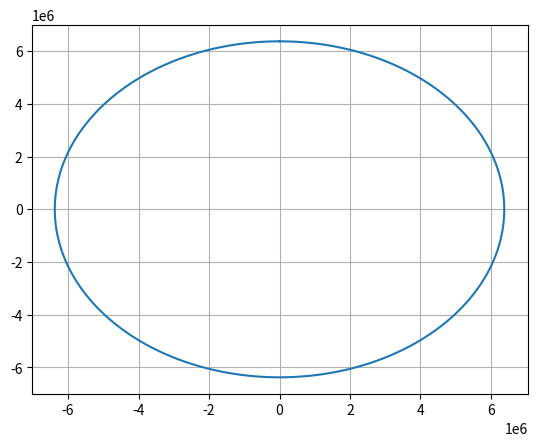

Source code (Python):
import numpy as np
import matplotlib.pyplot as plt
import scipy.integrate as sci

# eq of motions
# F = M*a = M*y"  y : altitude
# // the notations are as follows :
# a' means the first derivative of the value wrt time and a" means the double derivative
# i will add the eq as we need to add in the sims but will show in comments the actual ways they are being used
G = 6.6743e-11
M_e = 5.972e24
Rplanet = 6378e3  # m
# here we will simulate the launch in 2D
mass = 1

#we will be using the yx plane as in the y axs is the y-axis and the x-axis is the same , 
# think of it as slicing the earth from the middle

# see y.png for diagram

def gravity(x,y):
    global G
    global M_e, Rplanet
    r = np.sqrt(x**2 + y**2)
    if r < Rplanet:
        accelX = 0
        accely = 0
        return np.asarray([accelX,accely])
    accelX = ((G*M_e)/r**3 )*x
    accely = ((G*M_e)/r**3 )*y
    return np.asarray([accelX,accely])


# second order differnetial
def derivatives(state, t):
    # state vector will have 2 rows
    y = state[0]
    x =state[1]
    vely = state[2]
    velx = state[3]
    global mass
    # compute ydot - Kinematic rel
    ydot = vely
    xdot = velx
    # Gravity
    GravityF = -gravity(x,y)*mass
    # Aerodynamic
    aero = np.asarray([0.0,0.0])
    # Thrust
    thrust = np.asarray([0.0,0.0])

    Forces = GravityF + aero + thrust

    # yddot
    ddot = Forces / mass

    # state' vector needs to be calculated
    statedot = np.asarray([ydot,xdot, ddot[1],ddot[0]])

    return statedot


## Main Script

#Input parmas 
x0 = Rplanet + 40000   
y0 = 0  # m
vely_0 = 8000 # m/s
velx_0 = 0 #m/s
r0 = np.sqrt(x0**2 + y0**2)
TimePeriod = 2*np.pi/np.sqrt(G*M_e/r0)
tout = np.linspace(
    0, TimePeriod, 1000
)  # np.linespace(start ,end , n) : this function allows you to make an array with the starting and ending points with n no of points in between including the endpoints
stateinitial = np.asarray([y0,x0,vely_0,velx_0])

# Outputs 
stateout = sci.odeint(derivatives, stateinitial, tout)
yout = stateout[:, 0]
xout = stateout[:, 1]
vely_out = stateout[:, 2]
velx_out = stateout[:, 3]
altitude = np.sqrt(xout**2 + yout**2) - Rplanet
vel_out = np.sqrt(velx_out**2 + vely_out**2)
# plottings 
theta = np.linspace(0,2*np.pi,360)
xplanet = Rplanet*np.sin(theta)
yplanet = Rplanet*np.cos(theta)
# plt.figure()
# plt.plot(altitude,tout)
# plt.title("Altitude")
# plt.grid()
# plt.show()

# plt.figure()
# plt.title("Speed")
# plt.plot(vel_out,tout)
# plt.grid()

plt.figure()
plt.plot(xplanet,yplanet)
plt.plot(xout,yout)

plt.grid()
plt.show()